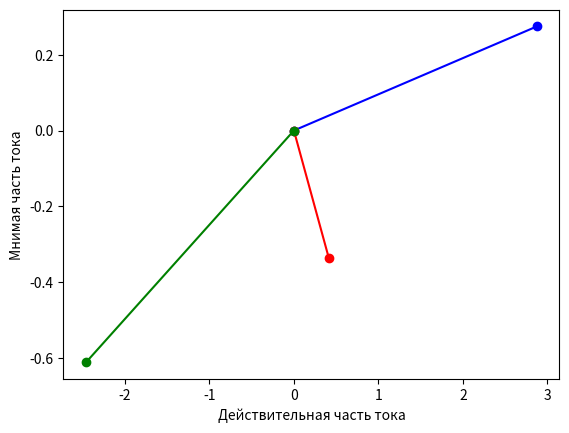
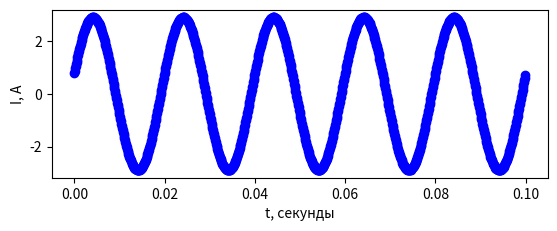

Recreate these plots in Python, in order.
from sympy import *
import decimal
import cmath
import math
import sympy
import numpy as np
import matplotlib.pyplot as plt

Variant = 16
Kursovaya_number = 2

if Kursovaya_number == 1:
  E1 = -(10 + Variant)
  E2 = 5 + Variant

  J = Variant / 10
  R1 = 1 + Variant
  R2 = 2 + Variant
  R3 = 3 + Variant
  R4 = 4 + Variant

  E1_dir = -1
  E2_dir = 1

  J1_dir = 1
  J2_dir = 1
  J3_dir = -1

  Z1 = R1
  Z2 = R4
  Z3 = R2 + R3
else:
  E1 = -100
  E2 = 50 * cmath.exp(1j * 10 * Variant)

  f = 50
  omega = 2*math.pi*f
  R1 = 1 + Variant
  R2 = 2 + Variant
  R3 = 5 + Variant

  L1 = (5 + Variant) * 10**-3
  L2 = (6 + Variant) * 10**-3
  L3 = (10 + Variant) * 10**-3

  C1 = (200 + Variant) * 10**-6
  C2 = (210 + Variant) * 10**-6
  C3 = (220 + Variant) * 10**-6

  E1_dir = -1
  E2_dir = 1

  J1_dir = 1
  J2_dir = 1
  J3_dir = -1

  Z1 = R1 + 1j*omega*L1
  Z2 = R3 + 1/(1j*omega*C3)
  Z3 = R2 + 1/(1j*omega*C2)


def f_J1(t_arr):
  ret = []
  for elem in t_arr:
    ret.append(abs(J1) * sin(2*math.pi*f*elem + J1.imag))
  return ret

J1 = J2 = J3 = 1

from sympy.core.rules import Transform
def cooll(val):
  try:
    return val.evalf()
  except:
    return sympy.core.add.Add(val)

def coole(val):
  return N(cooll(val),4)

def balance():
  '''
  J2^2 * Z2 + J1^2 * Z1 + J3^2 * Z3 =
  = E1 * J1 + E2 * J2
  '''

  P_I = (J2*J2_dir)**2 * Z2 + (J1*J1_dir)**2 * Z1 + (J3*J3_dir)**2 * Z3
  P_E = (E1*E1_dir) * (J1*J1_dir) + (E2*E2_dir) * (J2*J2_dir) # Т.к. У нас всякое происходит с направлениями, то вот так вот надобно бы сделать

  print()
  print('Cумма мощностей, потребляемых приёмниками: ', coole(P_I), 'Вт')
  print('Cумма мощностей, отдаваемых источниками: ', coole(P_E), 'Вт')
  print()


def printJ():
  print("J1  : ", coole(J1), 'А')
  print("J2  : ", coole(J2), 'А')
  print("J3  : ", coole(J3), 'А')

precision = 3
# 1. Метод Уравнений Киргофа.

#J1 - J2 - J3 = 0 # a
#-J1 + J2 + J3 = 0 # b
print('1. Метод Уравнений Кирхгофа.')
'''
Z1 * J1 - J3 * Z3 = -E1 (Контур J11)
J2 * Z2 + J3 * Z3 = E2 (Контур J11)

J2 - J1 - J3 = 0 (Узел 1)
J3 + J1 - J2 = 0 (Узел 2)
'''


J1, J2, J3 = symbols('J1 J2 J3')

eq1 = Eq(Z1 * J1 - J3 * Z3, -E1)
eq2 = Eq(J2 * Z2 + J3 * Z3, E2)

eq3 = Eq(J2 - J1 - J3, 0)
eq4 = Eq(J3 + J1 - J2, 0)

sys = [eq1, eq2, eq3, eq4]


result = solve(sys, (J1, J2, J3), precision=precision)

J1 = result[J1].evalf()
J2 = result[J2].evalf()
J3 = result[J3].evalf()

if Kursovaya_number == 2:
  plt.plot([0, complex(J1).real], [0, complex(J1).imag], marker='o', linestyle='-', color='blue', label='J1')
  plt.plot([0, complex(J2).real], [0, complex(J2).imag], marker='o', linestyle='-', color='red', label='J2')
  plt.plot([0, complex(J3).real], [0, complex(J3).imag], marker='o', linestyle='-', color='green', label='J3')
  #plt.plot(data['x'][num_iterations:], data['y'][num_iterations:], marker='o', linestyle='-', color='red', label='ГДШ')
  plt.xlabel('Действительная часть тока')
  plt.ylabel('Мнимая часть тока')


  plt.show()
  pass

print(result)

printJ()
balance()

print()
print('2. Метод Контурных токов')

'''
J11 * (Z1 + Z3) - J22 * Z3 = -E1 (Контур J11)
J22 * (Z2 + Z3) - J11 * Z3 = E2  (Контур J22)
J3 = J22 - J11 (По I Закону Киргхофа)
'''

J11, J22 = symbols('J11 J22')

eq1 = Eq(J11 * (Z1 + Z3) - J22 * Z3, -E1)
eq2 = Eq(J22 * (Z2 + Z3) - J11 * Z3, E2)

sys = [eq1, eq2]


result = solve(sys, (J11, J22), precision=precision)

print(result)
J3 = result[J22].evalf() - result[J11].evalf()
J1 = result[J11].evalf()
J2 = result[J22].evalf()

printJ()
balance()

print()
print('3. Метод Узловых Потенциалов')

'''
Заземлим узел 1. phi_1 = 0

-phi_2 * ((1/Z1) + (1/Z2) + (1/Z3)) = E2*(1/Z2) + E1*(1/Z1) (узел 1)
phi_2 * ((1/Z1) + (1/Z2) + (1/Z3)) = -E2*(1/Z2) - E1*(1/Z1) (узел 2)
'''


phi_2 = symbols('phi_2')

phi_1 = 0


eq1 = Eq(-phi_2 * ( (1/Z1) + (1/Z2) + (1/Z3) ), E2*(1/Z2) + E1*(1/Z1))
eq2 = Eq(phi_2 * ((1/Z1) + (1/Z2) + (1/Z3)), -E2*(1/Z2) - E1*(1/Z1))

sys = [eq1, eq2]


result = solve(sys, phi_2, precision=precision)
print(result)



phi_2 = result[phi_2]

# Из (1) в (2)
J1 = (phi_1 - phi_2 - E1) * (1/Z1)


# Из (1) в (2)
J2 = (phi_1 - phi_2 - E2) * (1/Z2) * (-1)


# Из (1) в (2)
J3 = (phi_1 - phi_2 + 0) * (1/Z3)
printJ()
balance()

# 4
print()
print('4. Метод наложения')

'''
J1_E1 = -E1 / (Z1 + 1/(1/Z2 + 1/Z3)) (ток у J1 при E1, также ток в цепи)
J2_E2 = E2 / (Z2 + 1/(1/Z1 + 1/Z3)) (ток у J2 при E2, также ток в цепи)

J1_E2 = J2_E2 * ( Z3 / (Z1 + Z3))
J2_E1 = J1_E1 * ( Z3 / (Z2 + Z3))

J1 = J1_E1 + J1_E2
J2 = J2_E1 + J2_E2
J3 = J2 - J1
'''

# Отсавляем только 1 генератор включённым
J1_E1 = -E1 / (Z1 + 1/(1/Z2 + 1/Z3))
J2_E2 = E2 / (Z2 + 1/(1/Z1 + 1/Z3))

J1_E2 = J2_E2 * ( Z3 / (Z1 + Z3))
J2_E1 = J1_E1 * ( Z3 / (Z2 + Z3))

J1 = J1_E1 + J1_E2
J2 = J2_E1 + J2_E2
J3 = J2 - J1

printJ()
balance()

print()
print('5. Метод Эквивалентного генератора')


J_R1, J_RR = symbols('JR1 JRR')

eq1 = Eq(J_R1 * (Z1 + Z3) - J_RR * Z3, -E1)
eq2 = Eq(J_RR * (Z2 + Z3) - J_R1 * Z3, E2)




sys = [eq1, eq2]


result = solve(sys, (J_R1, J_RR), precision=precision)
if Kursovaya_number == 2:
  t1 = np.arange(0.0, 0.1, 0.0001)
  plt.figure()
  plt.subplot(211)
  plt.plot(t1, f_J1(t1), 'bo')

  plt.xlabel('t, секунды')
  plt.ylabel('I, А')
  plt.show()
  pass
#print(result)
print("J_Z1  : ", coole(result[J_R1]), 'А')
print("J_Z2  : ", coole(result[J_RR].evalf()), 'А')
print("J_Z3  : ", coole(result[J_RR].evalf() - result[J_R1]), 'А')

balance()
